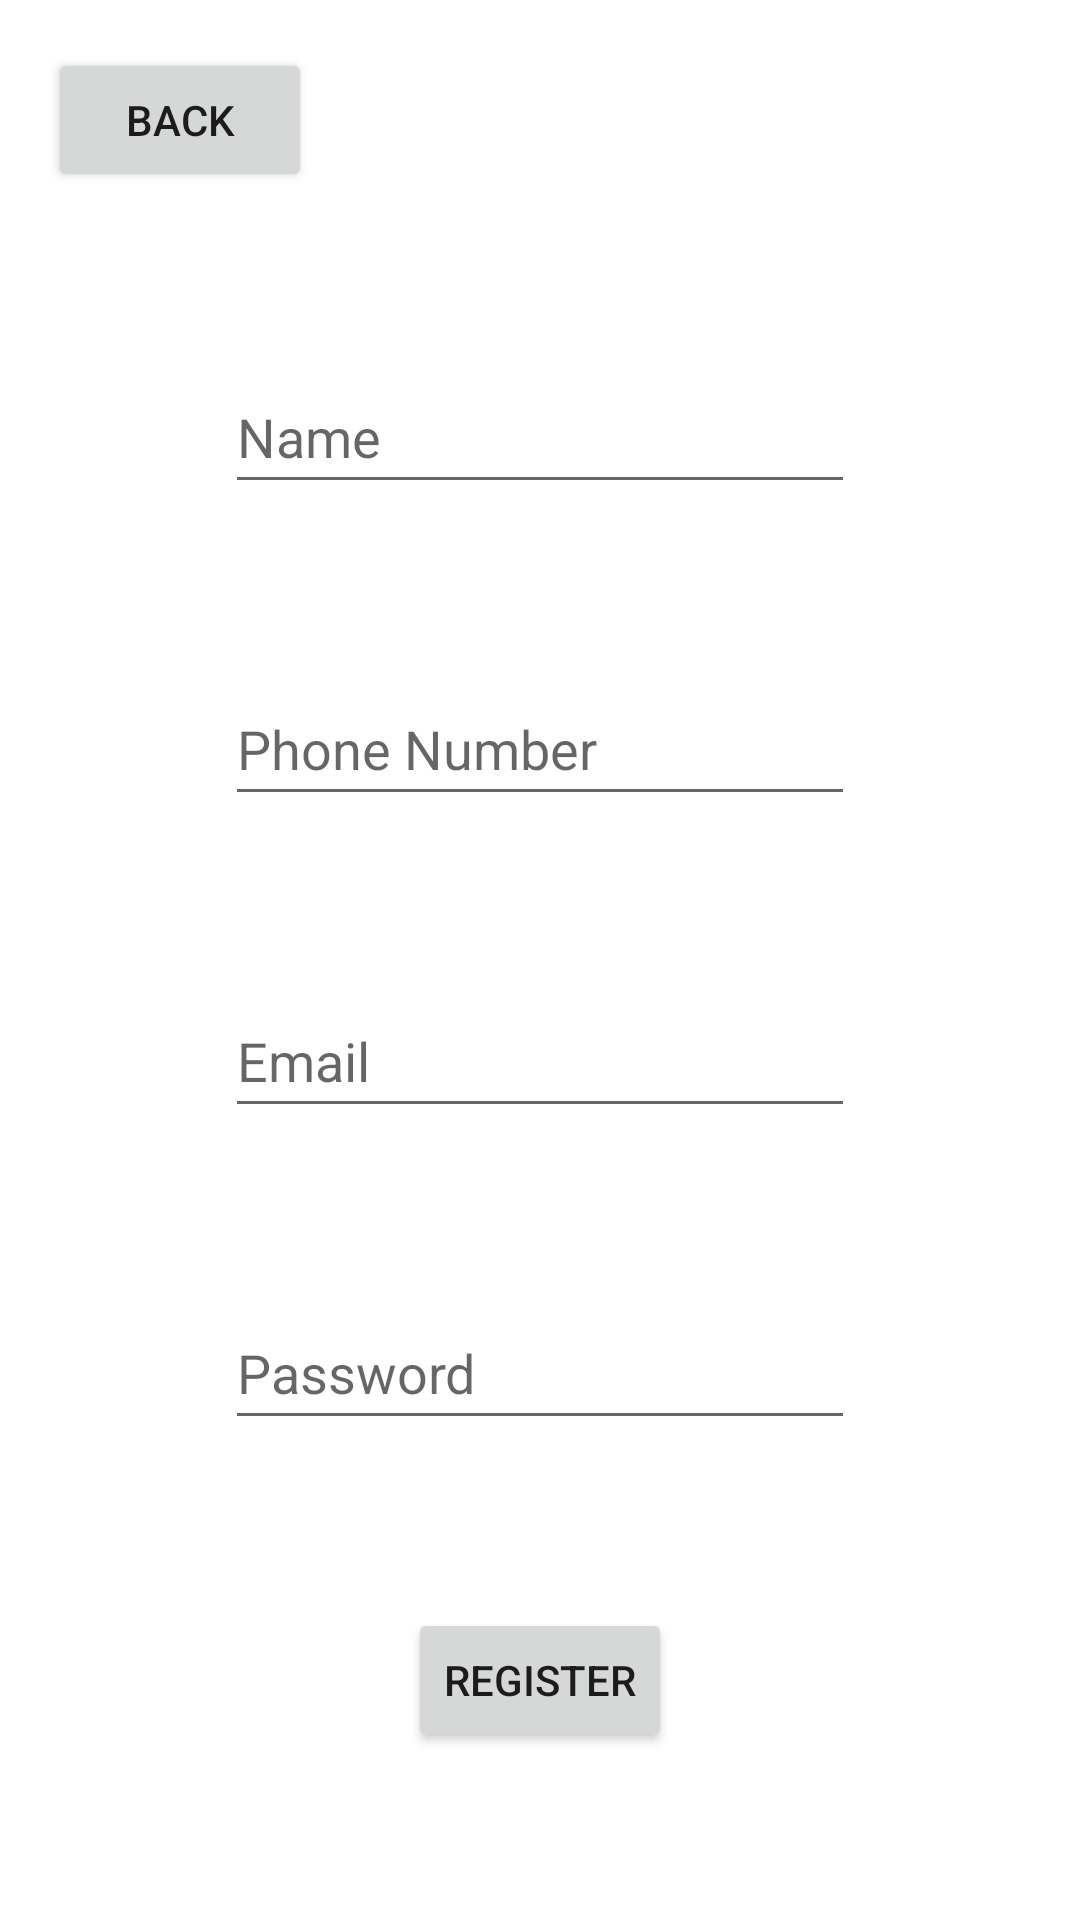

Reconstruct the res/layout file that produces this screen, plus the resources it refers to.
<!-- AndroidManifest.xml: application theme Theme.Proiect -->
<!-- res/layout/activity_register.xml -->
<?xml version="1.0" encoding="utf-8"?>
<androidx.constraintlayout.widget.ConstraintLayout xmlns:android="http://schemas.android.com/apk/res/android"
    xmlns:app="http://schemas.android.com/apk/res-auto"
    xmlns:tools="http://schemas.android.com/tools"
    android:layout_width="match_parent"
    android:layout_height="match_parent"
    tools:context=".Register">

    <EditText
        android:id="@+id/editTextTextPersonName9"
        android:layout_width="wrap_content"
        android:layout_height="wrap_content"
        android:ems="10"
        android:inputType="textPersonName"
        android:minHeight="48dp"
        android:hint="@string/first"
        app:layout_constraintBottom_toTopOf="@+id/editTextTextPersonName10"
        app:layout_constraintEnd_toEndOf="parent"
        app:layout_constraintHorizontal_bias="0.5"
        app:layout_constraintStart_toStartOf="parent"
        app:layout_constraintTop_toBottomOf="@+id/button38"
        app:layout_constraintVertical_bias="0.5" />

    <EditText
        android:id="@+id/editTextTextPersonName10"
        android:layout_width="wrap_content"
        android:layout_height="wrap_content"
        android:ems="10"
        android:inputType="number"
        android:minHeight="48dp"
        android:hint="@string/phone"
        app:layout_constraintBottom_toTopOf="@+id/editTextTextPersonName11"
        app:layout_constraintEnd_toEndOf="parent"
        app:layout_constraintHorizontal_bias="0.5"
        app:layout_constraintStart_toStartOf="parent"
        app:layout_constraintTop_toBottomOf="@+id/editTextTextPersonName9"
        app:layout_constraintVertical_bias="0.5" />

    <EditText
        android:id="@+id/editTextTextPersonName11"
        android:layout_width="wrap_content"
        android:layout_height="wrap_content"
        android:ems="10"
        android:inputType="textPersonName"
        android:minHeight="48dp"
        android:hint="@string/email"
        app:layout_constraintBottom_toTopOf="@+id/editTextTextPersonName12"
        app:layout_constraintEnd_toEndOf="parent"
        app:layout_constraintHorizontal_bias="0.5"
        app:layout_constraintStart_toStartOf="parent"
        app:layout_constraintTop_toBottomOf="@+id/editTextTextPersonName10"
        app:layout_constraintVertical_bias="0.5" />

    <EditText
        android:id="@+id/editTextTextPersonName12"
        android:layout_width="wrap_content"
        android:layout_height="wrap_content"
        android:ems="10"
        android:inputType="textPersonName"
        android:minHeight="48dp"
        android:hint="@string/password"
        app:layout_constraintBottom_toTopOf="@+id/button37"
        app:layout_constraintEnd_toEndOf="parent"
        app:layout_constraintHorizontal_bias="0.5"
        app:layout_constraintStart_toStartOf="parent"
        app:layout_constraintTop_toBottomOf="@+id/editTextTextPersonName11"
        app:layout_constraintVertical_bias="0.5" />

    <Button
        android:id="@+id/button37"
        android:layout_width="wrap_content"
        android:layout_height="wrap_content"
        android:text="@string/register"
        app:layout_constraintBottom_toBottomOf="parent"
        app:layout_constraintEnd_toEndOf="parent"
        app:layout_constraintHorizontal_bias="0.5"
        app:layout_constraintStart_toStartOf="parent"
        app:layout_constraintTop_toBottomOf="@+id/editTextTextPersonName12"
        app:layout_constraintVertical_bias="0.5" />

    <Button
        android:id="@+id/button38"
        android:layout_width="wrap_content"
        android:layout_height="wrap_content"
        android:layout_marginStart="16dp"
        android:layout_marginTop="16dp"
        android:text="@string/back"
        app:layout_constraintStart_toStartOf="parent"
        app:layout_constraintTop_toTopOf="parent" />
</androidx.constraintlayout.widget.ConstraintLayout>
<!-- resources referenced by this layout -->
<resources>
  <string name="back">Back</string>
  <string name="email">Email</string>
  <string name="first">Name</string>
  <string name="password">Password</string>
  <string name="phone">Phone Number</string>
  <string name="register">Register</string>
  <style name="Theme.Proiect" parent="Theme.MaterialComponents.DayNight.DarkActionBar">
          
          <item name="colorPrimary">@color/purple_500</item>
          <item name="colorPrimaryVariant">@color/purple_700</item>
          <item name="colorOnPrimary">@color/white</item>
          
          <item name="colorSecondary">@color/teal_200</item>
          <item name="colorSecondaryVariant">@color/teal_700</item>
          <item name="colorOnSecondary">@color/black</item>
          
          <item name="android:statusBarColor">?attr/colorPrimaryVariant</item>
          
      </style>
  <!-- not gathered from this repository: default colours our renderer supplied (Android Studio template values) -->
  <color name="purple_500">#FF6200EE</color>
  <color name="purple_700">#FF3700B3</color>
  <color name="teal_200">#FF03DAC5</color>
  <color name="teal_700">#FF018786</color>
  <color name="black">#FF000000</color>
  <color name="white">#FFFFFFFF</color>
</resources>
